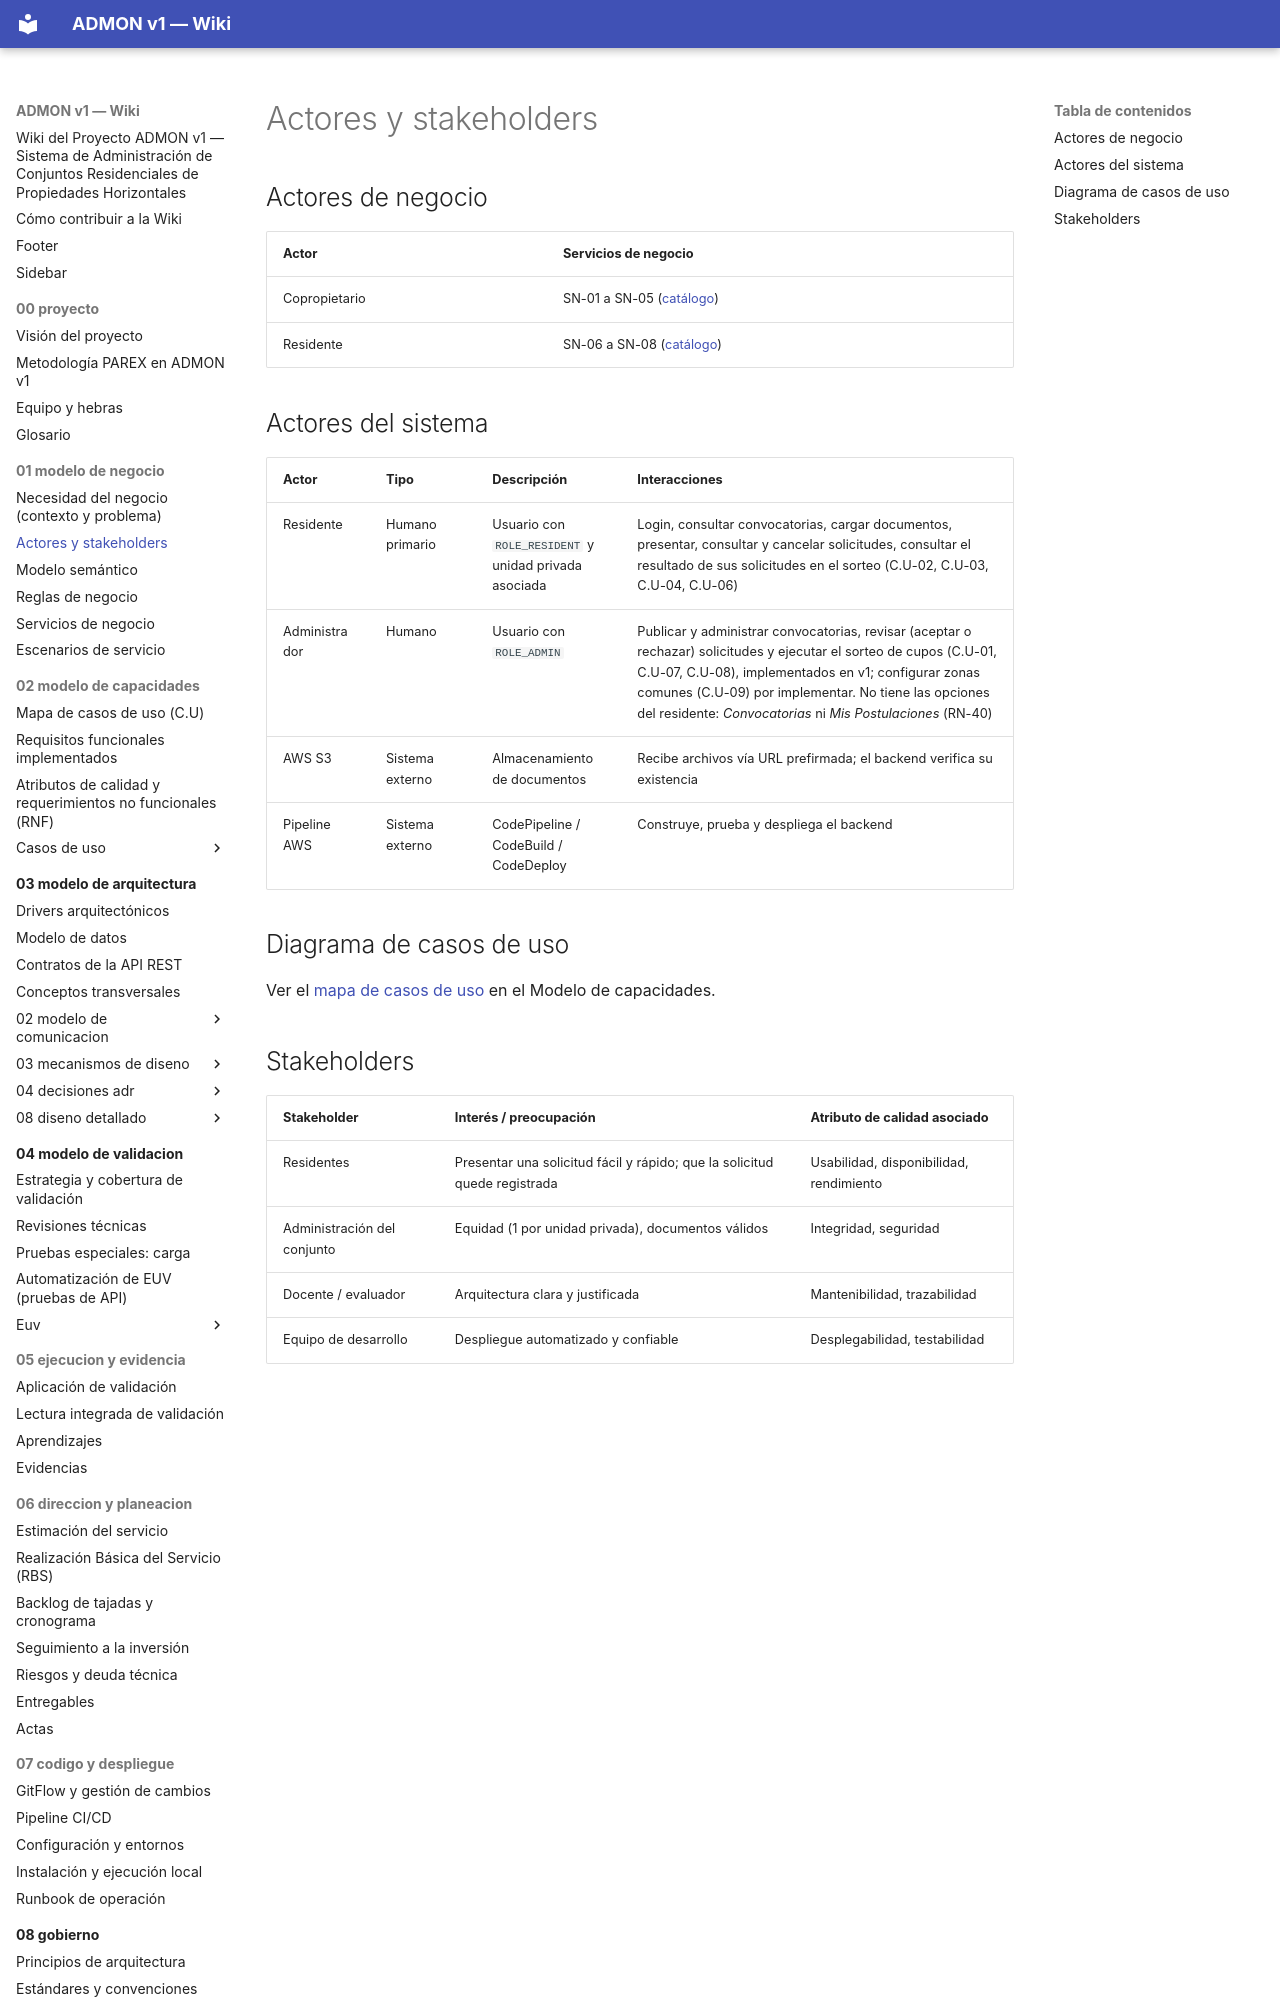

repository: OscarSneyder/admonv1-wiki · page: 01-modelo-de-negocio/02-actores-y-stakeholders/index.html · generator: mkdocs

# Actores y stakeholders

## Actores de negocio
| Actor | Servicios de negocio |
|-------|----------------------|
| Copropietario | SN-01 a SN-05 ([catálogo](05-servicios-de-negocio.md)) |
| Residente | SN-06 a SN-08 ([catálogo](05-servicios-de-negocio.md)) |

## Actores del sistema
| Actor | Tipo | Descripción | Interacciones |
|-------|------|-------------|---------------|
| Residente | Humano primario | Usuario con `ROLE_RESIDENT` y unidad privada asociada | Login, consultar convocatorias, cargar documentos, presentar, consultar y cancelar solicitudes, consultar el resultado de sus solicitudes en el sorteo (C.U-02, C.U-03, C.U-04, C.U-06) |
| Administrador | Humano | Usuario con `ROLE_ADMIN` | Publicar y administrar convocatorias, revisar (aceptar o rechazar) solicitudes y ejecutar el sorteo de cupos (C.U-01, C.U-07, C.U-08), implementados en v1; configurar zonas comunes (C.U-09) por implementar. No tiene las opciones del residente: *Convocatorias* ni *Mis Postulaciones* (RN-40) |
| AWS S3 | Sistema externo | Almacenamiento de documentos | Recibe archivos vía URL prefirmada; el backend verifica su existencia |
| Pipeline AWS | Sistema externo | CodePipeline / CodeBuild / CodeDeploy | Construye, prueba y despliega el backend |

## Diagrama de casos de uso
Ver el [mapa de casos de uso](../02-modelo-de-capacidades/01-mapa-de-casos-de-uso.md) en el Modelo de capacidades.
